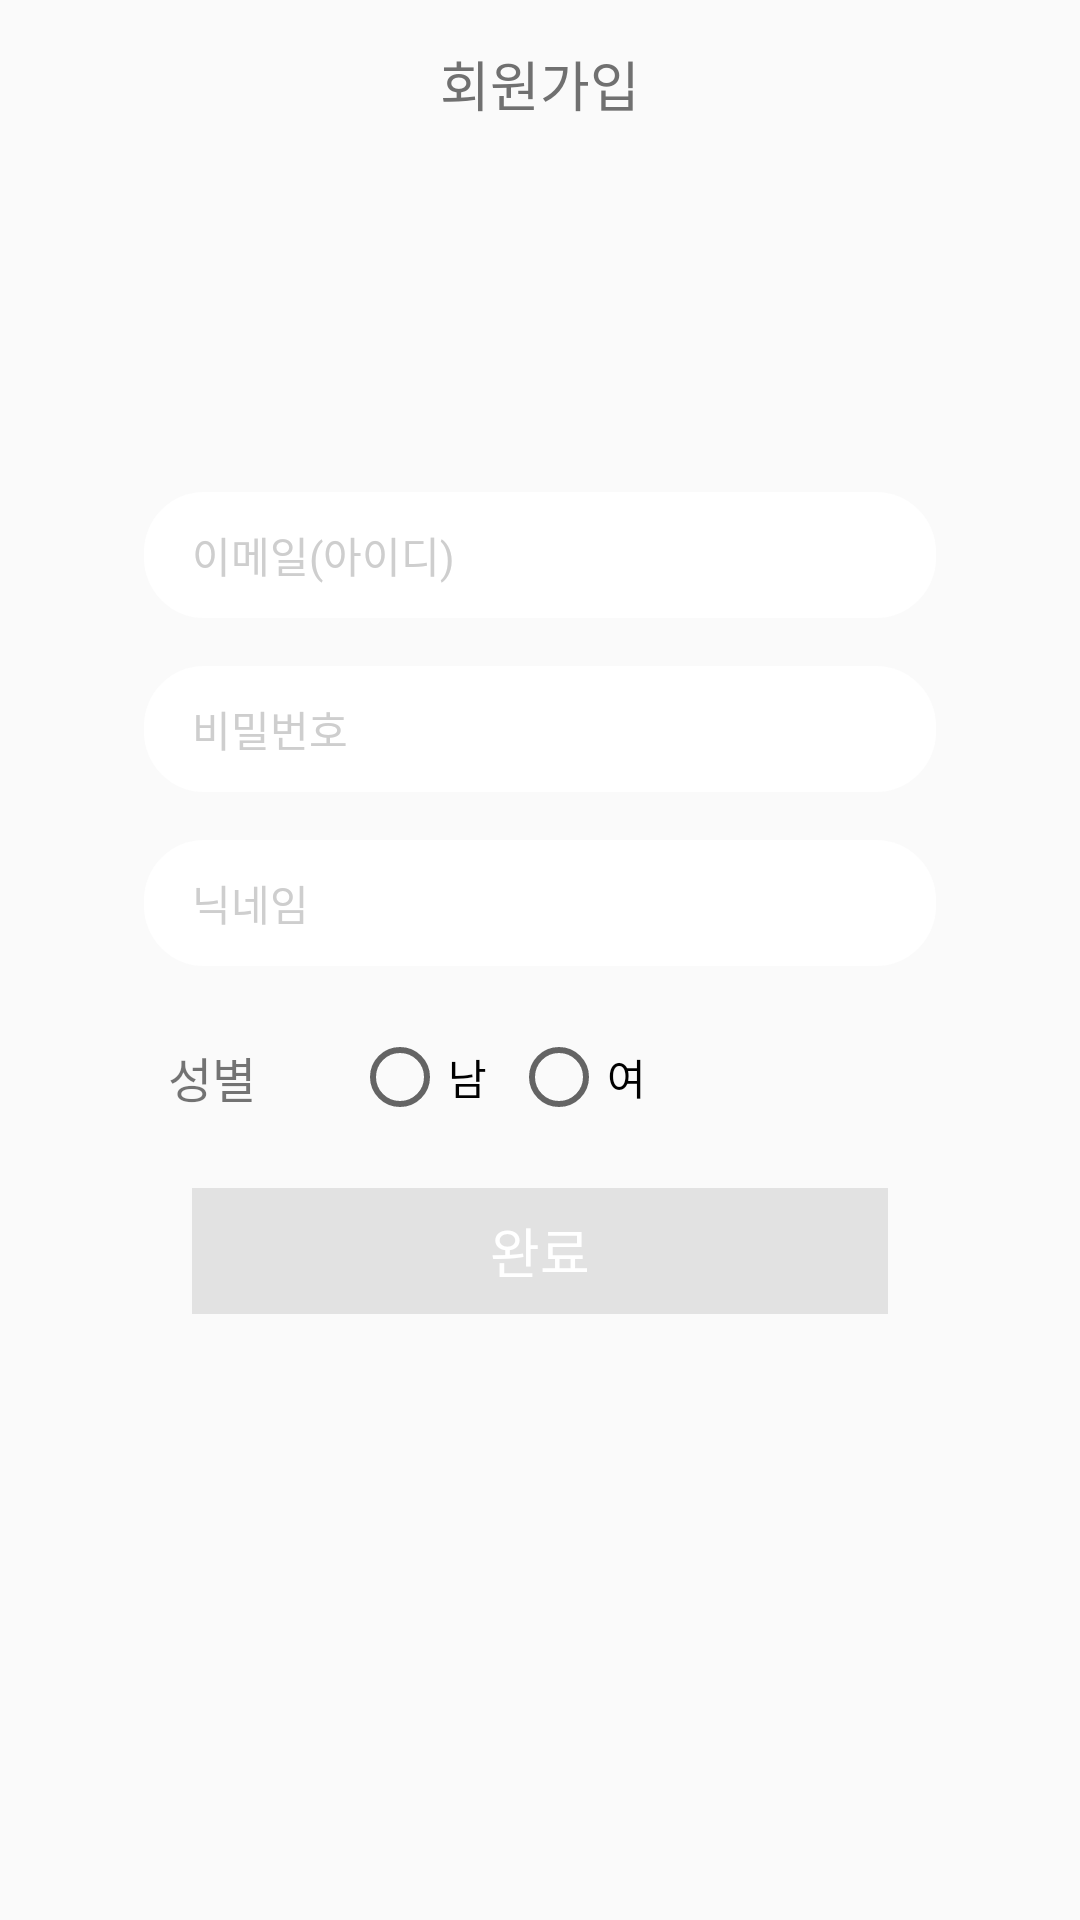

Here is an Android app screen rendered from its layout file. Give the layout XML and the strings, colors and styles it references.
<!-- AndroidManifest.xml: application theme AppTheme -->
<!-- res/layout/activity_sign_up.xml -->
<?xml version="1.0" encoding="utf-8"?>
<RelativeLayout
        xmlns:android="http://schemas.android.com/apk/res/android"
        xmlns:tools="http://schemas.android.com/tools"
        xmlns:app="http://schemas.android.com/apk/res-auto"
        android:layout_width="match_parent"
        android:layout_height="match_parent"
        tools:context=".ui.main.signup.SignUpActivity">

    
    <RelativeLayout
            android:id="@+id/rl_set_bar_sign_up_act"
            android:layout_width="match_parent"
            android:layout_height="56dp">

        
        <RelativeLayout
                android:id="@+id/btn_write_back"
                android:layout_width="wrap_content"
                android:layout_height="match_parent">

            <ImageView
                    android:layout_width="wrap_content"
                    android:layout_height="wrap_content"
                    android:layout_centerVertical="true"
                    android:layout_marginHorizontal="16dp"/>

        </RelativeLayout>

        <TextView
                android:layout_width="wrap_content"
                android:layout_height="wrap_content"
                android:layout_centerInParent="true"
                android:text="회원가입"
                android:textColor="#707070"
                android:textSize="18sp"/>

    </RelativeLayout>

    
    <RelativeLayout
            android:layout_width="match_parent"
            android:layout_height="wrap_content"
            android:layout_below="@+id/rl_set_bar_sign_up_act"
            android:layout_marginHorizontal="48dp"
            android:layout_marginTop="108dp">

        <LinearLayout
                android:layout_width="match_parent"
                android:layout_height="wrap_content"
                android:orientation="vertical">

            
            <RelativeLayout
                    android:layout_width="match_parent"
                    android:layout_height="42dp"
                    android:background="@drawable/signup_round_box">

                <EditText
                        android:id="@+id/et_id_signup_act"
                        android:layout_width="match_parent"
                        android:layout_height="match_parent"
                        android:layout_centerVertical="true"
                        android:textCursorDrawable="@null"
                        android:maxLines="1"
                        android:inputType="text"
                        android:background="@null"
                        android:hint="이메일(아이디)"
                        android:textColorHint="#cecece"
                        android:textSize="14sp"
                        android:layout_alignParentStart="true"
                        android:layout_marginLeft="16dp"
                        android:layout_alignParentLeft="true"/>

            </RelativeLayout>

            
            <RelativeLayout
                    android:layout_width="match_parent"
                    android:layout_height="42dp"
                    android:layout_marginTop="16dp"
                    android:background="@drawable/signup_round_box">

                <EditText
                        android:id="@+id/et_password_signup_act"
                        android:layout_width="match_parent"
                        android:layout_height="match_parent"
                        android:layout_centerVertical="true"
                        android:textCursorDrawable="@null"
                        android:layout_marginLeft="16dp"
                        android:maxLines="1"
                        android:background="@null"
                        android:hint="비밀번호"
                        android:textColorHint="#cecece"
                        android:layout_marginRight="8dp"
                        android:textSize="14sp"/>

            </RelativeLayout>

            
            <RelativeLayout
                    android:layout_width="match_parent"
                    android:layout_height="42dp"
                    android:layout_marginTop="16dp"
                    android:background="@drawable/signup_round_box">

                <EditText
                        android:id="@+id/et_nickname_signup_act"
                        android:layout_width="match_parent"
                        android:layout_height="match_parent"
                        android:layout_centerVertical="true"
                        android:layout_marginLeft="16dp"
                        android:background="@null"
                        android:maxLines="1"
                        android:inputType="text"
                        android:hint="닉네임"
                        android:textCursorDrawable="@null"
                        android:textColorHint="#cecece"
                        android:textSize="14sp"/>

            </RelativeLayout>

            
            <RelativeLayout
                    android:id="@+id/rl_radiobtn_signup_act"
                    android:layout_width="match_parent"
                    android:layout_height="42dp"
                    android:layout_marginTop="16dp">

                <TextView
                        android:id="@+id/tv_sex_radio_btn"
                        android:layout_width="wrap_content"
                        android:layout_height="wrap_content"
                        android:layout_centerVertical="true"
                        android:layout_marginLeft="8dp"
                        android:textSize="16sp"
                        android:text="성별"
                />

                <RadioGroup
                        android:id="@+id/rg_btn_sex"
                        android:layout_width="match_parent"
                        android:layout_height="match_parent"
                        android:layout_marginLeft="16dp"
                        android:orientation="horizontal"
                        android:layout_toRightOf="@+id/tv_sex_radio_btn"
                >
                    <RadioButton
                            android:id="@+id/rb_btn_man"
                            android:layout_width="wrap_content"
                            android:layout_height="wrap_content"
                            android:layout_marginLeft="16dp"
                            android:layout_gravity="center"
                            android:text="남"/>

                    <RadioButton
                            android:id="@+id/rb_btn_woman"
                            android:layout_width="wrap_content"
                            android:layout_height="wrap_content"
                            android:layout_gravity="center"
                            android:layout_marginLeft="8dp"
                            android:text="여"/>

                </RadioGroup>

            </RelativeLayout>


            
            <RelativeLayout
                    android:id="@+id/rl_complete_btn_signup__act"
                    android:layout_width="match_parent"
                    android:layout_height="42dp"
                    android:layout_below="@+id/rl_radiobtn_signup_act"
                    android:layout_marginTop="16dp"
                    android:layout_marginHorizontal="16dp"
                    android:background="#e2e2e2 ">

                <TextView
                        android:layout_width="wrap_content"
                        android:layout_height="wrap_content"
                        android:layout_centerInParent="true"
                        android:text="완료"
                        android:textColor="#ffffff"
                        android:textSize="18sp"/>

            </RelativeLayout>
        </LinearLayout>

    </RelativeLayout>


</RelativeLayout>
<!-- resources referenced by this layout -->
<resources>
  <!-- drawable signup_round_box (drawable) -->
  <?xml version="1.0" encoding="utf-8"?>
  <shape
          android:shape="rectangle"
          xmlns:android="http://schemas.android.com/apk/res/android">
  
      <corners
              android:radius="20dp"/>
      <stroke
              android:color="#29000000"/>
  
      <solid
              android:color="#ffffff"/>
  </shape>
  <style name="AppTheme" parent="Theme.AppCompat.Light.DarkActionBar">
          
          <item name="colorPrimary">@color/colorPrimary</item>
          <item name="colorPrimaryDark">@color/colorPrimaryDark</item>
          <item name="colorAccent">@color/colorAccent</item>
  
          <item name="windowActionBar">false</item>
          <item name="windowNoTitle">true</item>
      </style>
  <color name="colorPrimary">#008577</color>
  <color name="colorPrimaryDark">#00574B</color>
  <color name="colorAccent">#D81B60</color>
</resources>
